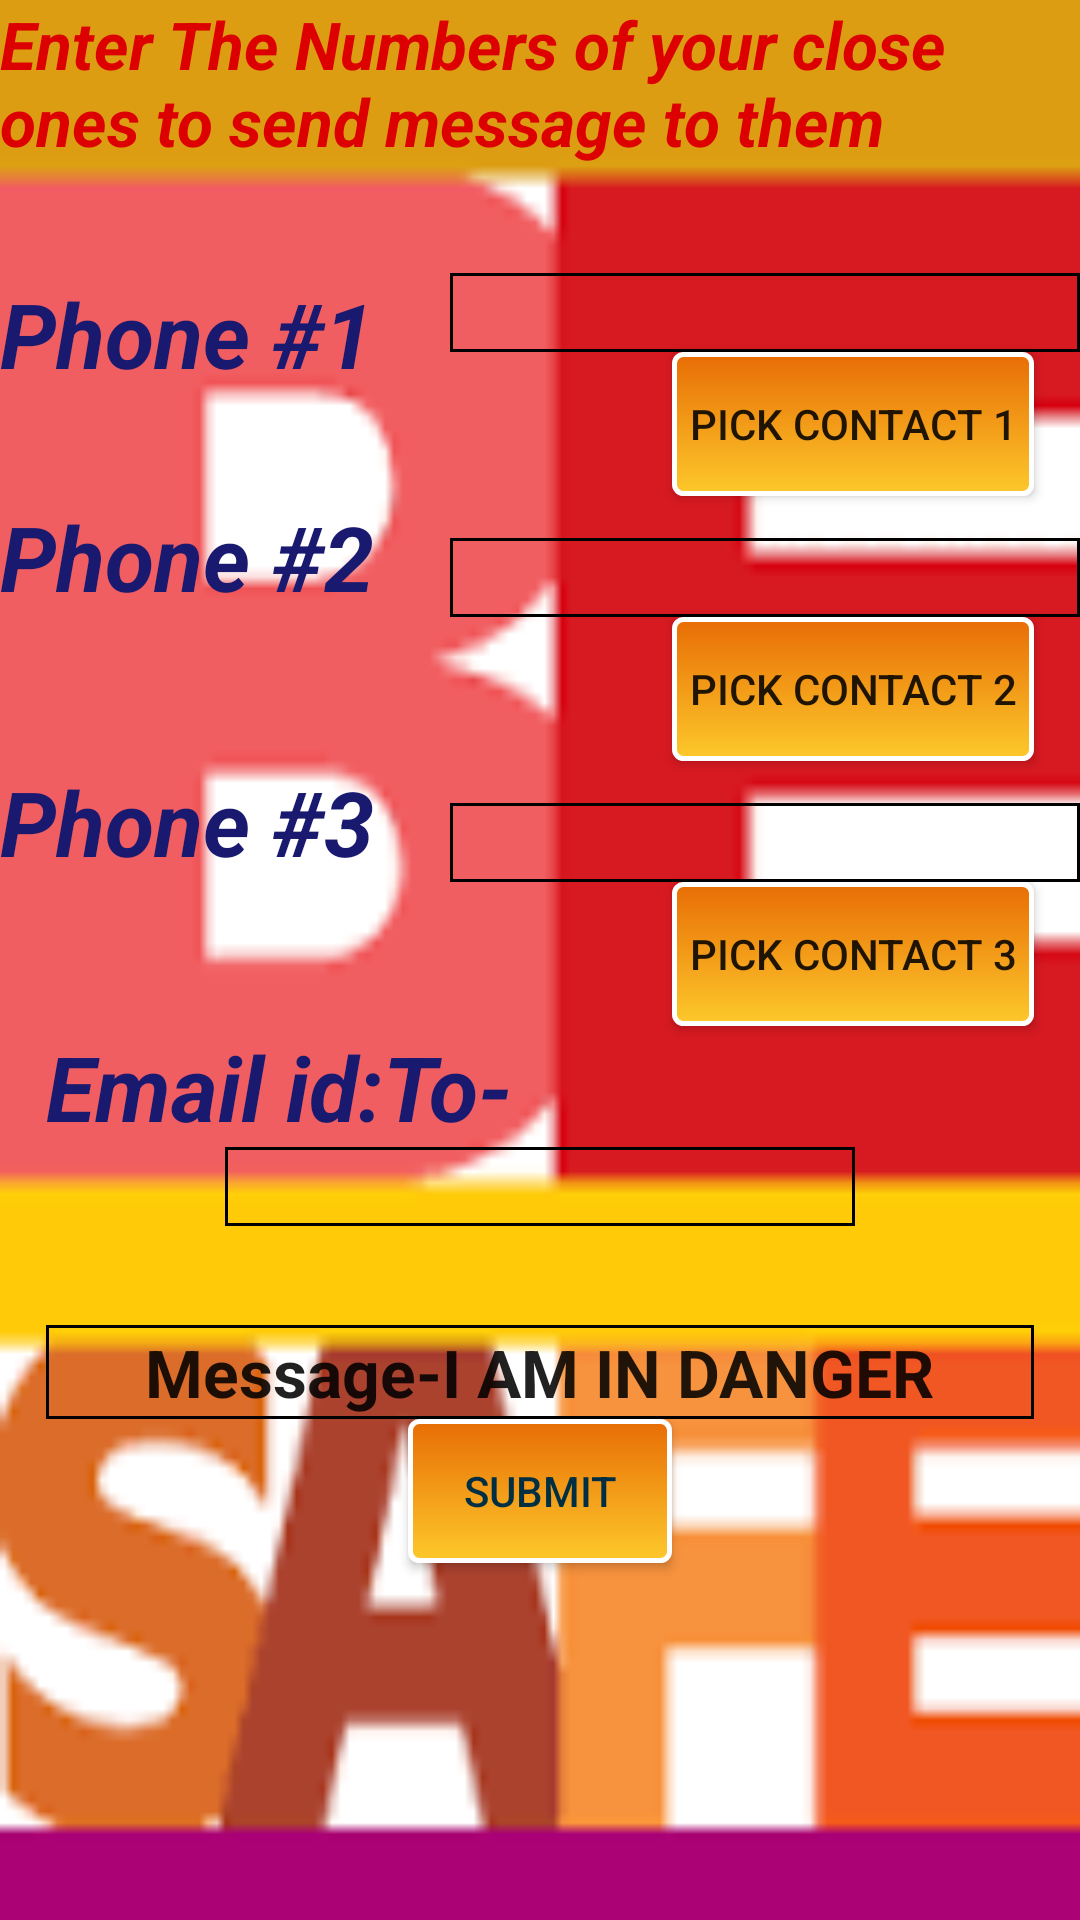

Android layout source for this screen:
<!-- AndroidManifest.xml: fallback theme Theme.MaterialComponents.DayNight.NoActionBar -->
<!-- res/layout/activity_enter_numbers.xml -->
<ScrollView xmlns:android="http://schemas.android.com/apk/res/android"
        android:layout_width="fill_parent"
    android:layout_height="fill_parent" 
    android:fillViewport="true">
<RelativeLayout 
    android:layout_width="fill_parent"
    android:layout_height="fill_parent"
    android:background="@drawable/bes">

    <TextView
        android:id="@+id/textView1"
        android:layout_width="wrap_content"
        android:layout_height="wrap_content"
        android:textStyle="bold|italic"
        android:textColor="#dd0000"
        android:text="Enter The Numbers of your close ones to send message to them" 
        android:textAppearance="?android:attr/textAppearanceLarge"
        android:layout_alignParentTop="true"
        android:layout_alignParentLeft="true"
        android:layout_alignParentStart="true" />

    <TextView
        android:id="@+id/textView3"
        android:layout_width="wrap_content"
        android:layout_height="wrap_content"
        android:text="Phone #2"
        android:textStyle="bold|italic"
        android:textColor="#191970"
        android:textSize="30dp"
        android:textAppearance="?android:attr/textAppearanceLarge"
        android:layout_below="@+id/pickcontact"
        android:layout_alignParentLeft="true"
        android:layout_alignParentStart="true" />


    <EditText
        android:id="@+id/editText1"
        android:layout_width="wrap_content"
        android:layout_height="wrap_content"
        android:layout_marginTop="36dp"
        android:background="@drawable/shape"
        android:ems="10"
        android:textStyle="bold"
        android:textColor="#000000"
        android:inputType="number"
        android:layout_below="@+id/textView1"
        android:layout_alignParentRight="true"
        android:layout_alignParentEnd="true">
       
    </EditText>

    <TextView
        android:id="@+id/textView2"
        android:layout_width="wrap_content"
        android:layout_height="wrap_content"
        android:text="Phone #1"
        android:textStyle="bold|italic"
         android:layout_weight="1"
        android:textColor="#191970"
        android:textSize="30dp"
        android:textAppearance="?android:attr/textAppearanceLarge"
        android:layout_alignTop="@+id/editText1"
        android:layout_alignParentLeft="true"
        android:layout_alignParentStart="true" />

    <EditText
        android:id="@+id/editText2"
        android:layout_width="wrap_content"
        android:layout_height="wrap_content"
        android:ems="10"
        android:textStyle="bold"
        android:textColor="#000000"
        android:background="@drawable/shape"
        android:inputType="number"
        android:layout_alignBottom="@+id/textView3"
        android:layout_alignLeft="@+id/editText3"
        android:layout_alignStart="@+id/editText3" />

    <EditText
        android:id="@+id/editText3"
        android:layout_width="wrap_content"
        android:layout_height="wrap_content"
        android:ems="10"
        android:textStyle="bold"
        android:textColor="#000000"
        android:background="@drawable/shape"
        android:inputType="number"
        android:layout_alignBottom="@+id/textView4"
        android:layout_alignParentRight="true"
        android:layout_alignParentEnd="true" />

    <TextView
        android:id="@+id/textView4"
        android:layout_width="wrap_content"
        android:layout_height="wrap_content"
        android:text="Phone #3"
        android:textSize="30dp"
        android:textStyle="bold|italic"
        android:textColor="#191970"
        android:textAppearance="?android:attr/textAppearanceLarge"
        android:layout_below="@+id/pickcontact2"
        android:layout_alignParentLeft="true"
        android:layout_alignParentStart="true" />

    <EditText
        android:id="@+id/editText5"
        android:layout_width="wrap_content"
        android:layout_height="wrap_content"
        android:background="@drawable/shape"
        android:ems="10"
        android:textStyle="bold"
        android:textColor="#000000"
        android:layout_below="@+id/textView6"
        android:layout_centerHorizontal="true" />

    <TextView
        android:id="@+id/textView6"
        android:layout_width="wrap_content"
        android:layout_height="wrap_content"
        android:text="Email id:To-"
        android:textAppearance="?android:attr/textAppearanceLarge"
        android:textColor="#191970"
        android:textSize="30dp"
        android:textStyle="bold|italic"
        android:layout_below="@+id/pickcontact3"
        android:layout_alignLeft="@+id/textView5"
        android:layout_alignStart="@+id/textView5"
        android:layout_toStartOf="@+id/editText3"
        android:layout_alignRight="@+id/button1"
        android:layout_alignEnd="@+id/button1" />

    <TextView
        android:id="@+id/textView5"
        android:layout_width="wrap_content"
        android:layout_height="wrap_content"
        android:background="@drawable/shape"
        android:text="      Message-I AM IN DANGER      "
        android:textStyle="bold"
        android:textAppearance="?android:attr/textAppearanceLarge"
        android:layout_below="@+id/editText5"
        android:layout_centerHorizontal="true"
        android:layout_marginTop="33dp" />

    <Button
        android:id="@+id/button1"
        android:layout_width="wrap_content"
        android:layout_height="wrap_content"
        android:background="@drawable/my_button_bg"
        android:textColor="#002f43"
        android:text="SUBMIT"
        android:layout_below="@+id/textView5"
        android:layout_centerHorizontal="true" />

    <Button
        android:layout_width="wrap_content"
        android:layout_height="wrap_content"
        android:text="Pick Contact 1"
        android:id="@+id/pickcontact"
        android:background="@drawable/my_button_bg"
        android:layout_weight="0.40"
        android:layout_below="@+id/editText1"
        android:layout_alignRight="@+id/textView5"
        android:layout_alignEnd="@+id/textView5"
        android:layout_toRightOf="@+id/textView6"
        android:layout_toEndOf="@+id/textView6" />

    <Button
        android:layout_width="wrap_content"
        android:layout_height="wrap_content"
        android:text="Pick Contact 2"
        android:background="@drawable/my_button_bg"
        android:id="@+id/pickcontact2"
        android:layout_weight="0.49"
        android:layout_below="@+id/editText2"
        android:layout_alignLeft="@+id/pickcontact"
        android:layout_alignStart="@+id/pickcontact"
        android:layout_alignRight="@+id/pickcontact"
        android:layout_alignEnd="@+id/pickcontact" />

    <Button
        android:layout_width="wrap_content"
        android:layout_height="wrap_content"
        android:id="@+id/pickcontact3"
        android:background="@drawable/my_button_bg"
        android:text="Pick Contact 3"
        android:layout_below="@+id/editText3"
        android:layout_alignRight="@+id/textView5"
        android:layout_alignEnd="@+id/textView5"
        android:layout_toRightOf="@+id/textView6"
        android:layout_toEndOf="@+id/textView6" />

    />



</RelativeLayout>
</ScrollView>
<!-- resources referenced by this layout -->
<resources>
  <!-- drawable bes: png bitmap (drawable, 1824 bytes) -->
  <!-- drawable my_button_bg (drawable) -->
  <?xml version="1.0" encoding="utf-8"?>
  <shape xmlns:android="http://schemas.android.com/apk/res/android"
    android:shape="rectangle">
    <gradient android:startColor="#e86d05" 
      android:endColor="#fdc92b"
      android:angle="270" />
    <corners android:radius="3dp" />
    <stroke android:width="5px" android:color="#ffffff" />
  </shape>
  <!-- drawable shape (drawable) -->
  <?xml version="1.0" encoding="utf-8"?>
      <shape xmlns:android="http://schemas.android.com/apk/res/android"
  
          android:layout_width="wrap_content"
          android:layout_height="match_parent"
          android:padding="10dp"
          android:shape="rectangle" >
  
  
       
  
  
          <stroke android:width="3px" android:color="#000000" />
          
          <padding 
          android:left="1dp"
          android:right="1dp"
          android:top="1dp"
          android:bottom="1dp"/> 
          
  
      </shape>
</resources>
